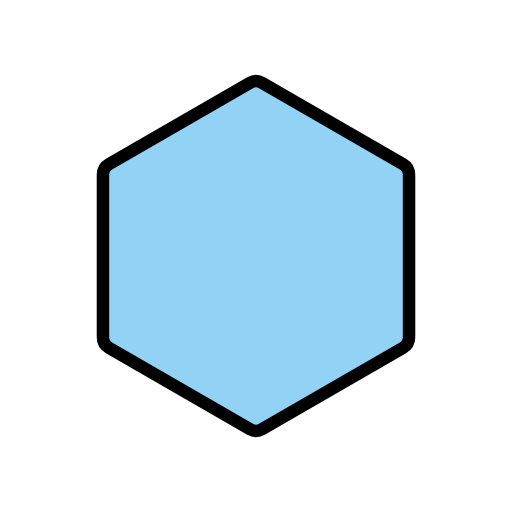
t = 0.00 s
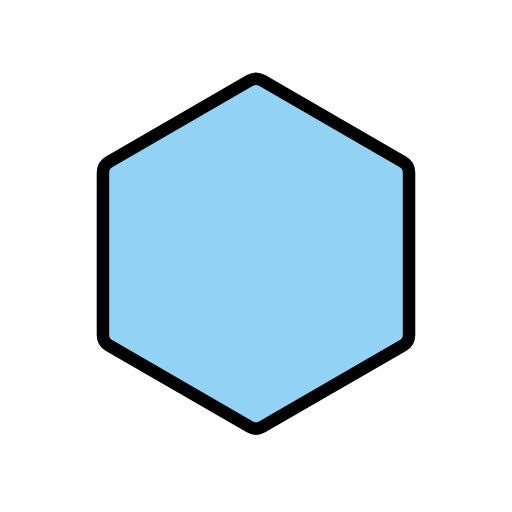
t = 0.48 s
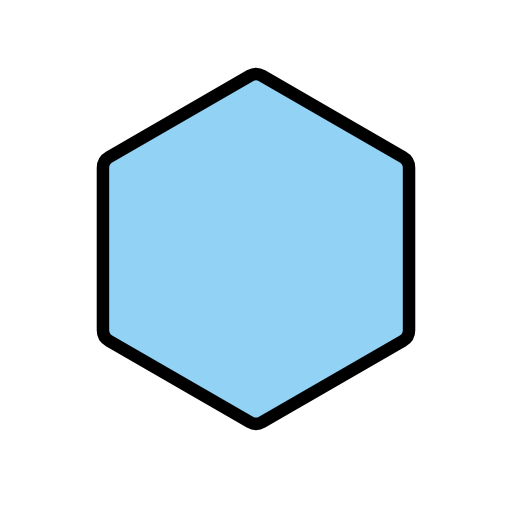
t = 1.43 s
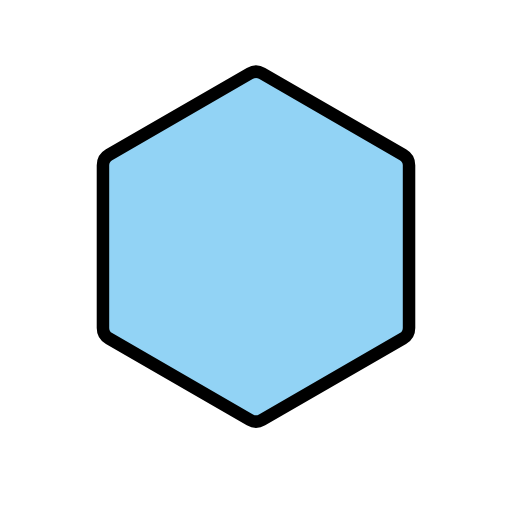
t = 1.90 s
t = 2.38 s: frame unchanged from t = 1.43 s, image omitted
t = 3.33 s: frame unchanged from t = 0.48 s, image omitted

The animated SVG that drew these frames (rendered in a browser with its animation timeline set to each time). Animation: 1 SMIL element (animateTransform=1); one cycle of 3.80 s, repeats indefinitely.

<?xml version='1.0' encoding='utf-8'?>
<svg xmlns="http://www.w3.org/2000/svg" id="emoji" viewBox="-5 -5 82 82" width="200" height="200" role="img">
  <title>OpenMoji: blue hexagon</title><g><g id="color">
    <path fill="#92D3F5" d="M35.024 8.2613C35.6281 7.9129 36.3718 7.9129 36.9759 8.2613L59.5344 21.286C60.1385 21.6344 60.5103 22.2785 60.5103 22.9763V49.0237C60.5103 49.7215 60.1385 50.3656 59.5344 50.714L36.9759 63.7387C36.3718 64.0871 35.6281 64.0871 35.024 63.7387L12.4655 50.714C11.8615 50.3656 11.4896 49.7215 11.4896 49.0237V22.9763C11.4896 22.2785 11.8615 21.6344 12.4655 21.286L35.024 8.2613Z" />
  </g>
  <g id="line">
    <path fill="none" stroke="#000" stroke-width="2" d="M35.024 8.2613C35.6281 7.9129 36.3718 7.9129 36.9759 8.2613L59.5344 21.286C60.1385 21.6344 60.5103 22.2785 60.5103 22.9763V49.0237C60.5103 49.7215 60.1385 50.3656 59.5344 50.714L36.9759 63.7387C36.3718 64.0871 35.6281 64.0871 35.024 63.7387L12.4655 50.714C11.8615 50.3656 11.4896 49.7215 11.4896 49.0237V22.9763C11.4896 22.2785 11.8615 21.6344 12.4655 21.286L35.024 8.2613Z" />
  </g>
<animateTransform attributeName="transform" type="translate" values="0 0;0 -1.5;0 0" dur="3.8s" repeatCount="indefinite" /></g></svg>
